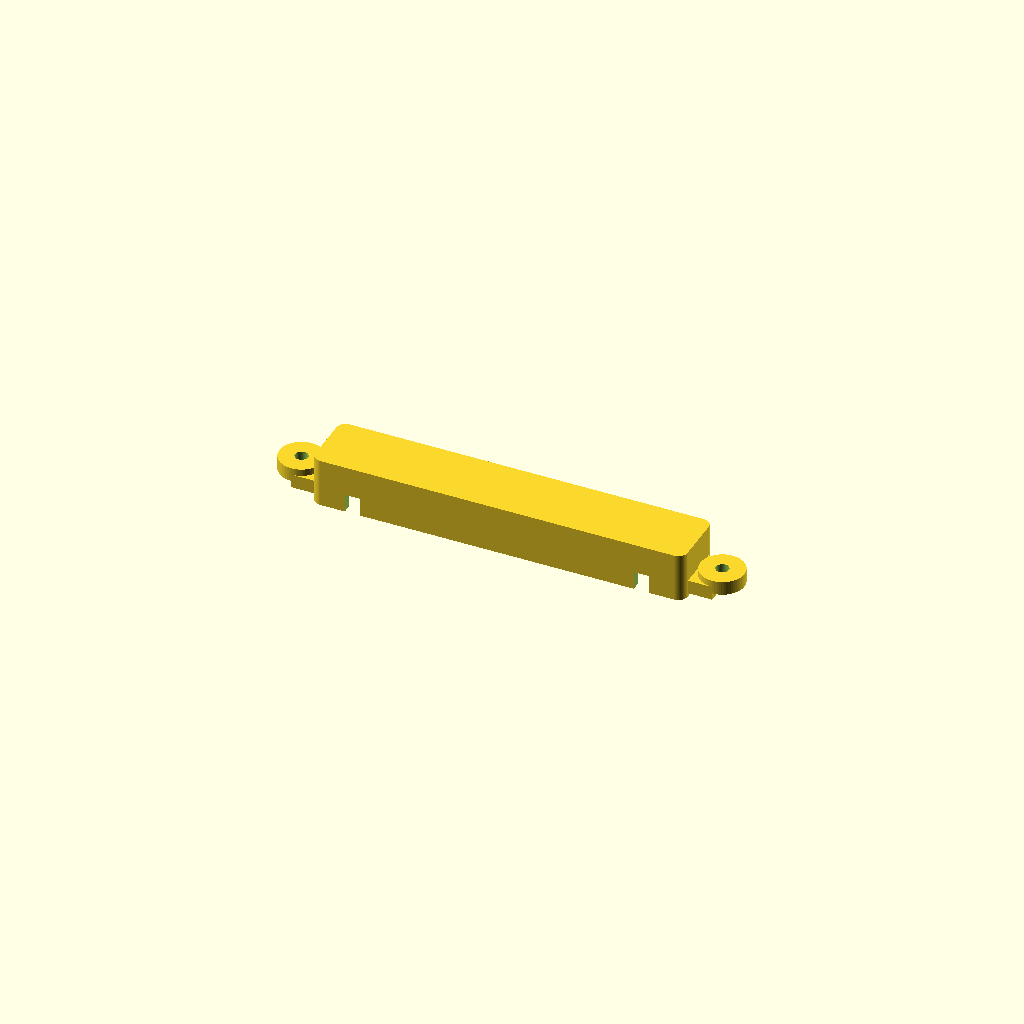
Cell 1 — every parameter at its default value.
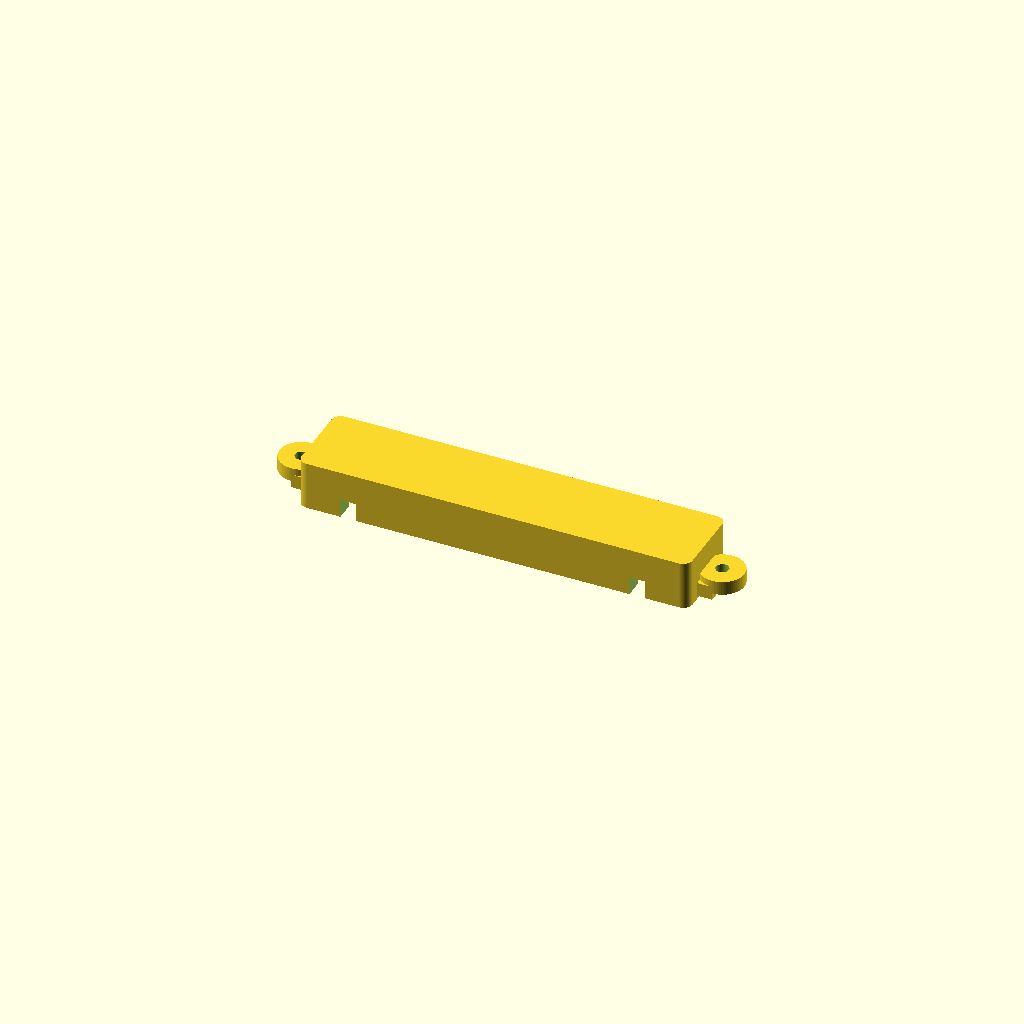
Cell 2: the same model with PARETE_C = 4.
One fixed orthographic camera (rotation 55°, 0°, 25°; colour scheme Cornfield) for every cell.
Source of the model, modelli-3d/case/sorgenti/culla-cursore.scad:
// ============================================================
// culla-cursore.scad — supporto del potenziometro a slitta
// ------------------------------------------------------------
// Il potenziometro appoggia nella culla, la culla si avvita in
// alto nei due pilastrini sotto al coperchio: la levetta resta
// così allineata alla fessura senza dipendere dai fori di
// fissaggio del potenziometro (che cambiano da marca a marca).
// Due fascette passanti nelle asole lo bloccano.
//
// STAMPA: appoggiata sul piano (lato aperto verso l'alto).
// ============================================================
include <../../sorgenti/libreria.scad>

culla();

CULLA_VITI_X = CURSORE_LUNG/2 + 8;      // deve coincidere con scocca.scad
PARETE_C = 2;
INT_X = CURSORE_LUNG + 1.5;
INT_Y = CURSORE_LARG + 0.8;
PROF  = CURSORE_ALT + 1.5;
TAB   = 3;                              // spessore delle alette avvitate

module culla() {
    difference() {
        union() {
            // cassetta
            translate([0, 0, -PROF/2])
                piastra(INT_X + 2*PARETE_C, INT_Y + 2*PARETE_C, PROF, 2);
            // alette di fissaggio, a filo del bordo superiore
            for (sx = [-1, 1])
                translate([sx * CULLA_VITI_X, 0, -TAB])
                    cylinder(h = TAB, d = BOSS_D + 2);
            for (sx = [-1, 1])
                translate([sx * (INT_X/2 + CULLA_VITI_X)/2, 0, -TAB])
                    cube([CULLA_VITI_X - INT_X/2, BOSS_D + 2, TAB], center = true);
        }
        // vano del potenziometro
        translate([0, 0, -PROF - 0.1])
            piastra(INT_X, INT_Y, PROF + 0.2, 1);
        // finestra sul fondo per i piedini di saldatura
        translate([0, 0, -PROF - 0.2])
            piastra(INT_X - 12, INT_Y - 3, PARETE_C + 0.4, 1);
        // fori delle viti
        for (sx = [-1, 1])
            translate([sx * CULLA_VITI_X, 0, -TAB - 0.1])
                cylinder(h = TAB + 0.2, d = VITE_FORO);
        // asole per le fascette
        for (sx = [-1, 1])
            translate([sx * (INT_X/2 - 7), 0, -PROF/2])
                cube([3.4, INT_Y + 2*PARETE_C + 2, PROF - 2.5], center = true);
    }
}
Customizer parameters (derived from the source; name, type, default, range or options):
PARETE_C: number, default 2
TAB: number, default 3
